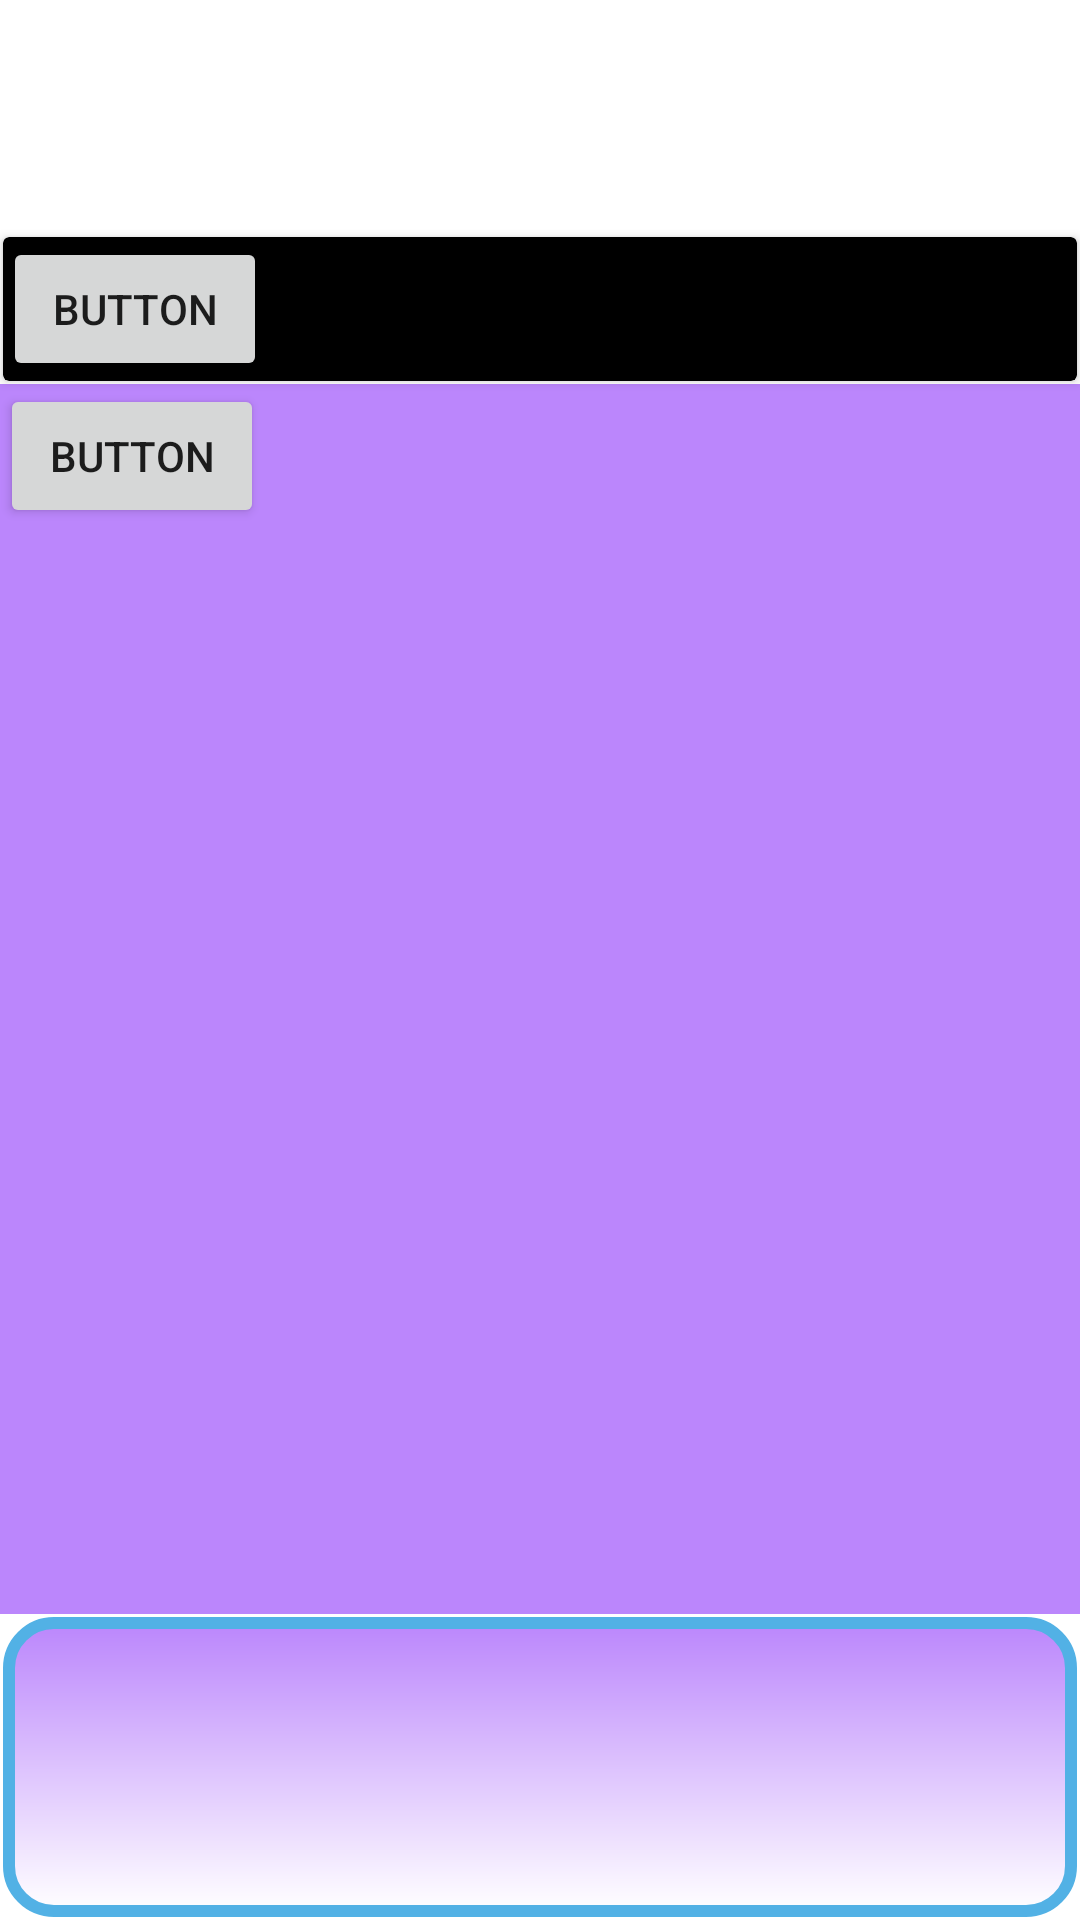

This screen was rendered from an Android layout file. Write that file and the resources it references.
<!-- AndroidManifest.xml: application theme Theme.RoniBluetooth -->
<!-- res/layout/sandbox.xml -->
<?xml version="1.0" encoding="utf-8"?>
<androidx.constraintlayout.widget.ConstraintLayout xmlns:android="http://schemas.android.com/apk/res/android"
    xmlns:app="http://schemas.android.com/apk/res-auto"
    xmlns:tools="http://schemas.android.com/tools"
    android:layout_width="match_parent"
    android:layout_height="match_parent">

    <androidx.cardview.widget.CardView
        android:id="@+id/cardView"
        android:layout_width="0dp"
        android:layout_height="wrap_content"
        android:layout_marginStart="1dp"
        android:layout_marginTop="79dp"
        android:layout_marginEnd="1dp"
        android:layout_marginBottom="1dp"
        app:cardBackgroundColor="@color/black"
        app:layout_constraintBottom_toTopOf="@+id/linearLayout"
        app:layout_constraintEnd_toEndOf="parent"
        app:layout_constraintStart_toStartOf="parent"
        app:layout_constraintTop_toTopOf="parent">

        <Button
            android:id="@+id/button"
            android:layout_width="wrap_content"
            android:layout_height="wrap_content"

            android:text="Button" />
    </androidx.cardview.widget.CardView>

    <LinearLayout
        android:id="@+id/linearLayout"
        android:layout_width="0dp"
        android:layout_height="0dp"
        android:layout_marginTop="128dp"
        android:layout_marginBottom="1dp"
        android:background="@color/purple_200"
        android:orientation="vertical"
        app:layout_constraintBottom_toTopOf="@+id/constraintLayout"
        app:layout_constraintEnd_toEndOf="parent"
        app:layout_constraintStart_toStartOf="parent"
        app:layout_constraintTop_toTopOf="parent">

        <Button

            android:id="@+id/button3"
            android:layout_width="wrap_content"
            android:layout_height="wrap_content"
            android:text="Button" />
    </LinearLayout>

    <androidx.constraintlayout.widget.ConstraintLayout
        android:background="@drawable/less_rounded_border"
        android:id="@+id/constraintLayout"
        android:layout_width="0dp"
        android:layout_height="100dp"
        android:layout_marginStart="1dp"
        android:layout_marginEnd="1dp"
        android:layout_marginBottom="1dp"
        app:layout_constraintBottom_toBottomOf="parent"
        app:layout_constraintEnd_toEndOf="parent"
        app:layout_constraintStart_toStartOf="parent"
        app:layout_constraintTop_toBottomOf="@+id/linearLayout">

    </androidx.constraintlayout.widget.ConstraintLayout>

</androidx.constraintlayout.widget.ConstraintLayout>
<!-- resources referenced by this layout -->
<resources>
  <!-- drawable less_rounded_border (drawable) -->
  <?xml version="1.0" encoding="utf-8"?>
  <shape xmlns:android="http://schemas.android.com/apk/res/android"
      android:shape="rectangle">
  
      <solid
          android:color="#52B1E5"/>
  
      <stroke
          android:width="4dp"
          android:color="#52B1E5" >
      </stroke>
  
      <corners
          android:radius="15dp"/>
      <gradient
          android:startColor="@color/purple_200"
          android:endColor="@color/white"
          android:type="linear"
          android:angle="60"
         />
  
  
      <padding
          android:top="10dp"
          android:bottom="10dp"
          android:left="20dp"
          android:right="20dp"/>
  </shape>
  <style name="Theme.RoniBluetooth" parent="Theme.MaterialComponents.DayNight.DarkActionBar">
          
          <item name="colorPrimary">@color/purple_500</item>
          <item name="colorPrimaryVariant">@color/purple_700</item>
          <item name="colorOnPrimary">@color/white</item>
          
          <item name="colorSecondary">@color/teal_200</item>
          <item name="colorSecondaryVariant">@color/teal_700</item>
          <item name="colorOnSecondary">@color/black</item>
          
          <item name="android:statusBarColor" tools:targetApi="l">?attr/colorPrimaryVariant</item>
          
      </style>
  <!-- not gathered from this repository: default colours our renderer supplied (Android Studio template values) -->
  <color name="purple_200">#FFBB86FC</color>
  <color name="purple_500">#FF6200EE</color>
  <color name="purple_700">#FF3700B3</color>
  <color name="teal_200">#FF03DAC5</color>
  <color name="teal_700">#FF018786</color>
  <color name="black">#FF000000</color>
  <color name="white">#FFFFFFFF</color>
</resources>
